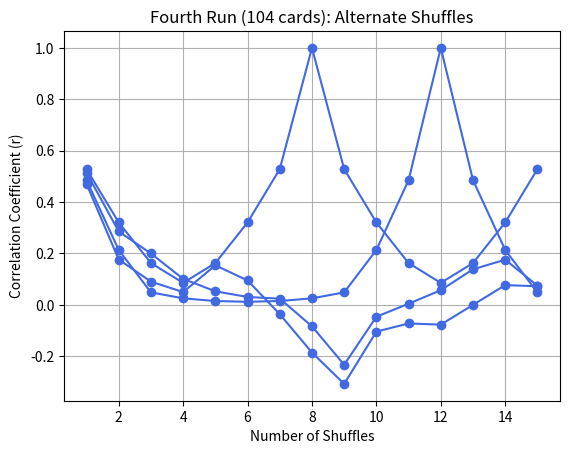

This chart was generated by the following Python code:
import numpy as np
import matplotlib.pyplot as plt

# Constants
n = 52
sumi = sum(range(1, n + 1))  # Sum of 1 to 52
sumsq = sum(i ** 2 for i in range(1, n + 1))
sqsum = sumi ** 2

n_104 = 104
sumi_104 = sum(range(1, n_104 + 1))
sumsq_104 = sum(i ** 2 for i in range(1, n_104 + 1))
sqsum_104 = sumi_104 ** 2

# Function to calculate r
def calculate_r(deck, n, sumi, sumsq, sqsum):
    iy_sum = sum(i * deck[i - 1] for i in range(1, n + 1))
    return (n * iy_sum - sqsum) / (n * sumsq - sqsum)

# First run: interleaving shuffle
def interleaving_shuffle(deck):
    half = len(deck) // 2
    shuffled_deck = [card for pair in zip(deck[:half], deck[half:]) for card in pair]
    return shuffled_deck

# Second run: alternate starting point shuffle
def alternate_shuffle(deck):
    half = len(deck) // 2
    shuffled_deck = [card for pair in zip(deck[half:], deck[:half]) for card in pair]
    return shuffled_deck

# Run simulation for a given shuffle method
def run_simulation(shuffle_method, n, sumi, sumsq, sqsum):
    original_deck = list(range(1, n + 1))
    deck = original_deck[:]
    r_values = []
    for i in range(15):
        deck = shuffle_method(deck)
        r_values.append(calculate_r(deck, n, sumi, sumsq, sqsum))
    return r_values, deck == original_deck

# First Run (52 cards)
r_values_first, first_returned = run_simulation(interleaving_shuffle, n, sumi, sumsq, sqsum)
# Second Run (52 cards)
r_values_second, second_returned = run_simulation(alternate_shuffle, n, sumi, sumsq, sqsum)
# Third Run (104 cards)
r_values_third, third_returned = run_simulation(interleaving_shuffle, n_104, sumi_104, sumsq_104, sqsum_104)
# Fourth Run (104 cards)
r_values_fourth, fourth_returned = run_simulation(alternate_shuffle, n_104, sumi_104, sumsq_104, sqsum_104)

# Plotting results
def plot_r_values(r_values, title):
    plt.plot(range(1, 16), r_values, marker='o', linestyle='-', color='royalblue')
    plt.xlabel('Number of Shuffles')
    plt.ylabel('Correlation Coefficient (r)')
    plt.title(title)
    plt.grid(True)
    plt.show()

# Plot First Run
plot_r_values(r_values_first, 'First Run (52 cards): Interleaving Shuffles')
# Plot Second Run
plot_r_values(r_values_second, 'Second Run (52 cards): Alternate Shuffles')
# Plot Third Run
plot_r_values(r_values_third, 'Third Run (104 cards): Interleaving Shuffles')
# Plot Fourth Run
plot_r_values(r_values_fourth, 'Fourth Run (104 cards): Alternate Shuffles')

# Questions
print("First Run (52 cards):")
print("1. Minimum r occurs at shuffle:", np.argmin(r_values_first) + 1)
print("2. Cards return to original order:", first_returned)
print("3. Total of 15 runs enough to return to original order:", first_returned)

print("\nSecond Run (52 cards):")
print("1. Minimum r occurs at shuffle:", np.argmin(r_values_second) + 1)
print("2. Cards return to original order:", second_returned)
print("3. Total of 15 runs enough to return to original order:", second_returned)

print("\nThird Run (104 cards):")
print("1. Minimum r occurs at shuffle:", np.argmin(r_values_third) + 1)
print("2. Cards return to original order:", third_returned)
print("3. Total of 15 runs enough to return to original order:", third_returned)

print("\nFourth Run (104 cards):")
print("1. Minimum r occurs at shuffle:", np.argmin(r_values_fourth) + 1)
print("2. Cards return to original order:", fourth_returned)
print("3. Total of 15 runs enough to return to original order:", fourth_returned)
